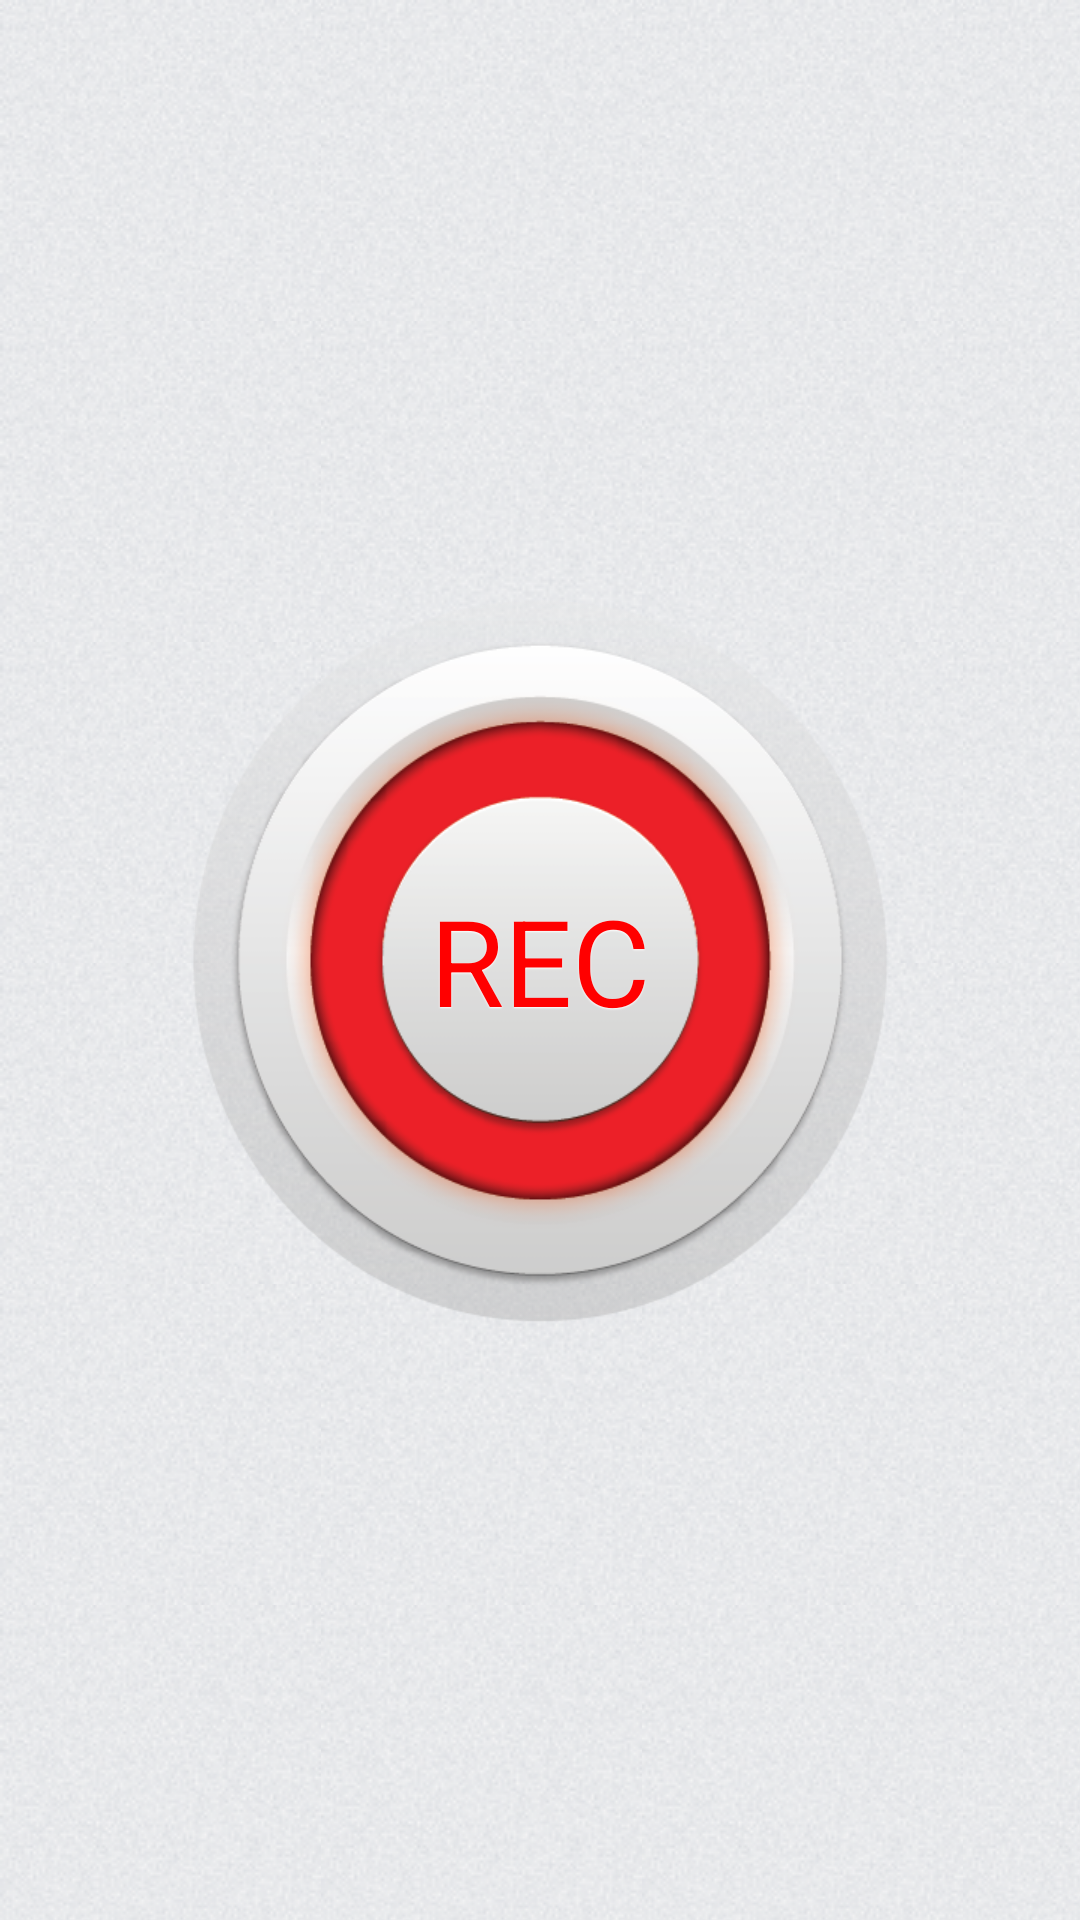

The Android layout XML behind this screen, and the referenced resources:
<!-- AndroidManifest.xml: application theme generalnotitle -->
<!-- res/layout/activity_recording.xml -->
<RelativeLayout xmlns:android="http://schemas.android.com/apk/res/android"
    xmlns:tools="http://schemas.android.com/tools"
    android:layout_width="match_parent"
    android:layout_height="match_parent"
	android:background="@drawable/bg">

    <Button
        
        android:id="@+id/record_button"
        android:layout_width="wrap_content"
        android:layout_height="wrap_content"
        android:background="@drawable/ru"
   		android:gravity="center"
        android:shadowDy="1"
        android:shadowColor="#ffffff"
        android:shadowRadius="1"
        android:textColor="#ff0000"
        android:textSize="40dp"
        android:text="@string/recording_record" 
        android:onClick="onClick"/>

</RelativeLayout>
<!-- resources referenced by this layout -->
<resources>
  <!-- drawable bg (drawable) -->
  <?xml version="1.0" encoding="utf-8"?>
  <bitmap
      xmlns:android="http://schemas.android.com/apk/res/android"
      android:src="@drawable/background"
      android:antialias="true"
      android:tileMode="repeat" />
  <!-- drawable ru: png bitmap (drawable, 117481 bytes) -->
  <string name="recording_record">REC</string>
  <style name="generalnotitle">
      	<item name="android:windowNoTitle">true</item>
  	</style>
  <!-- drawable background: png bitmap (drawable, 20057 bytes) -->
</resources>
